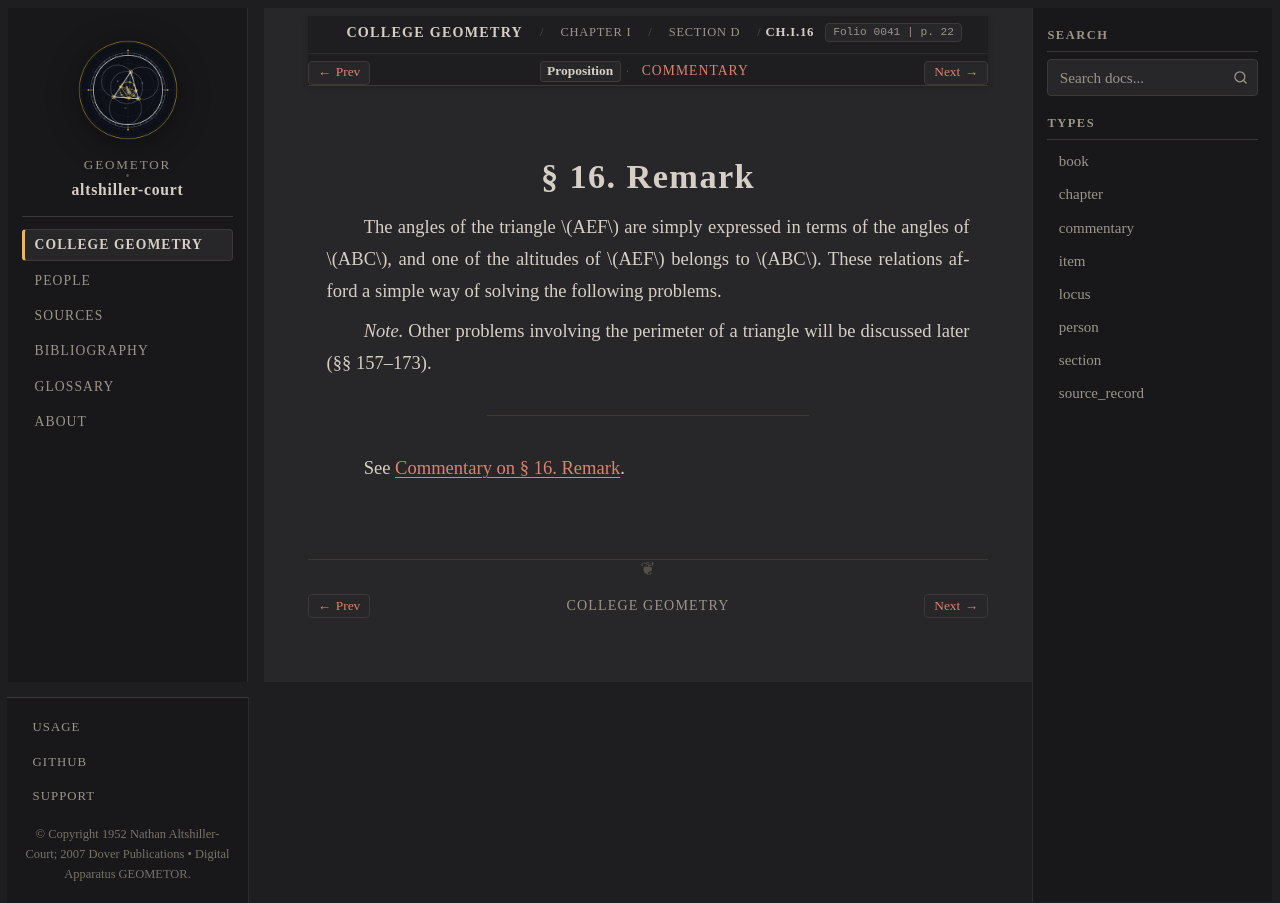

repository: geometor/altshiller-court · page: college_geometry/ch01-geometric-constructions/d-indirect-elements/016-remark/index.html · generator: sphinx

:layout: book
:type: item
:order: 2
:canonical_id: Ch.I.16
:title: § 16. Remark
:folio: 0041
:page: 22
:folios: 0041
:pages: 22

.. _ch01-art-016:

§ 16. Remark
============

.. folio:: 0041
   :page: 22

The angles of the triangle :math:`AEF` are simply expressed in terms of the angles of :math:`ABC`, and one of the altitudes of :math:`AEF` belongs to :math:`ABC`. These relations afford a simple way of solving the following problems.

*Note.* Other problems involving the perimeter of a triangle will be discussed later (§§ 157–173).

----

See :ref:`Commentary on § 16. Remark <ch01-art-016-commentary>`.

.. toctree::
   :hidden:

   commentary
